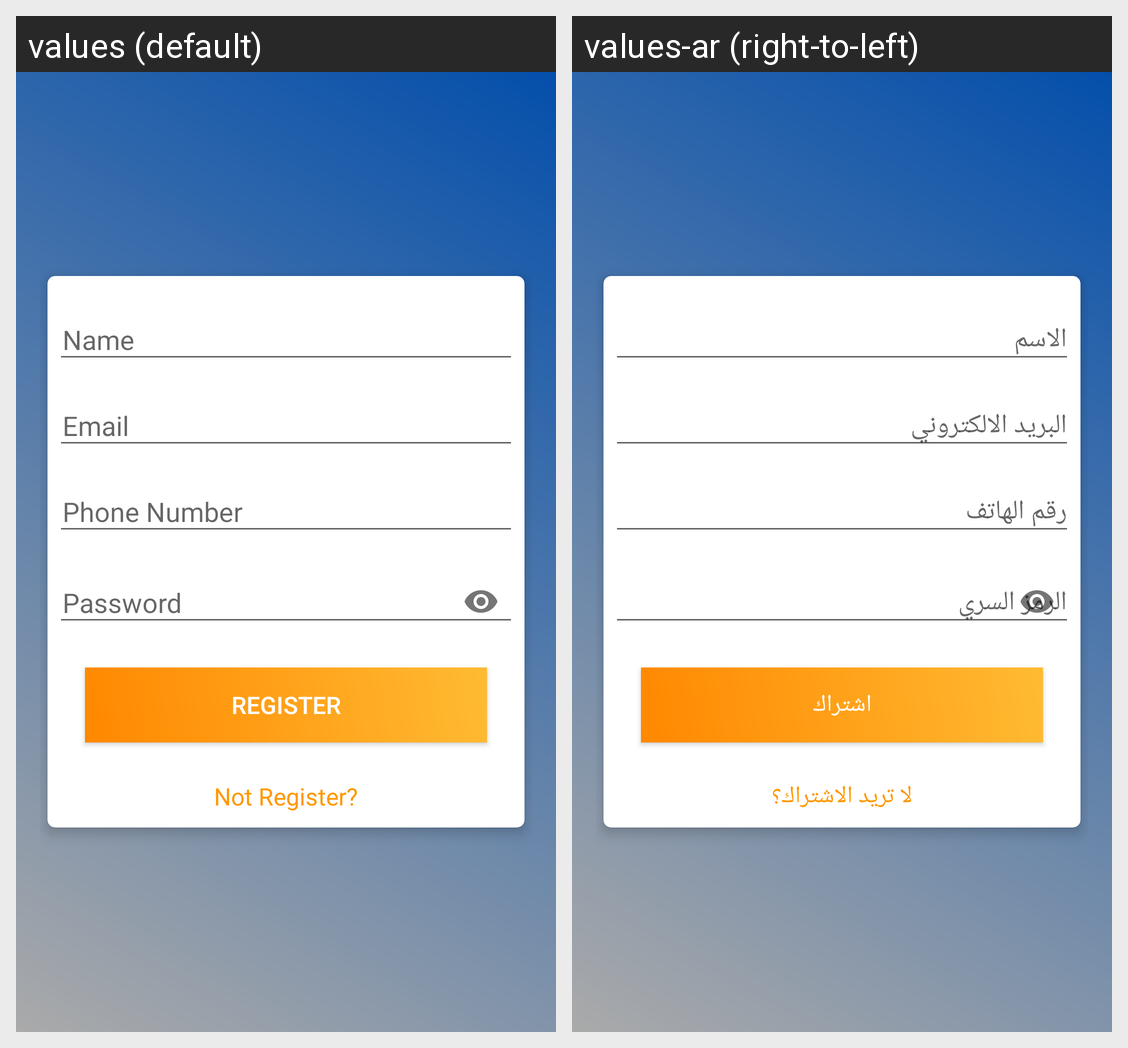

Strings drawn on this Android screen and how each of the app's shown locales translates them:
Android screen res/layout/activity_register.xml rendered under 2 locales, left to right: values (default), values-ar (right-to-left). Device: Nexus 5 (rendered at 1080×1920; each locale shown at half size, 540×960, under a caption strip naming it); theme AppTheme.
Strings drawn on this screen, with the default value and each locale's value (text and hints the layout hard-codes, and strings that could not be matched under every locale, appear in the picture but are not listed):

register_btn_text
  values: Register
  values-ar: اشتراك

register_tv_text
  values: Not Register?
  values-ar: لا تريد الاشتراك؟
